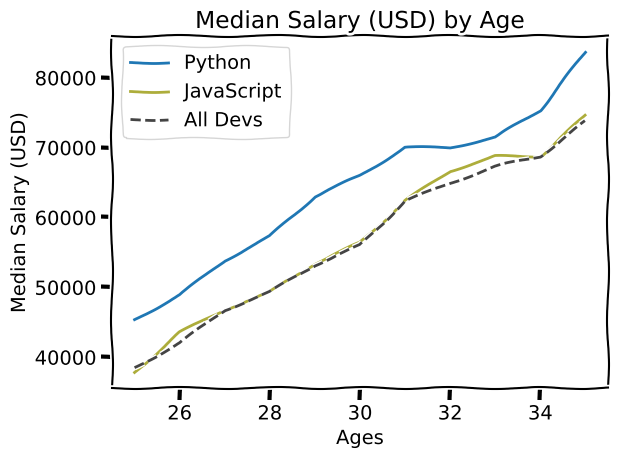

Recreate this plot in Python.
from matplotlib import pyplot as plt

# plt.style.use('fivethirtyeight')
plt.xkcd()

ages_x = [25, 26, 27, 28, 29, 30, 31, 32, 33, 34, 35]


py_dev_y = [45372, 48876, 53850, 57287, 63016,
            65998, 70003, 70000, 71496, 75370, 83640]
plt.plot(ages_x, py_dev_y, label='Python')

js_dev_y = [37810, 43515, 46823, 49293, 53437,
            56373, 62375, 66674, 68745, 68746, 74583]
plt.plot(ages_x, js_dev_y, color='#adad3b', label='JavaScript')

dev_y = [38496, 42000, 46752, 49320, 53200,
         56000, 62316, 64928, 67317, 68748, 73752]
plt.plot(ages_x, dev_y, color='#444444', linestyle='--', label='All Devs')

plt.xlabel('Ages')
plt.ylabel('Median Salary (USD)')
plt.title('Median Salary (USD) by Age')

plt.legend()
# plt.grid(True)
plt.tight_layout()
plt.show()
